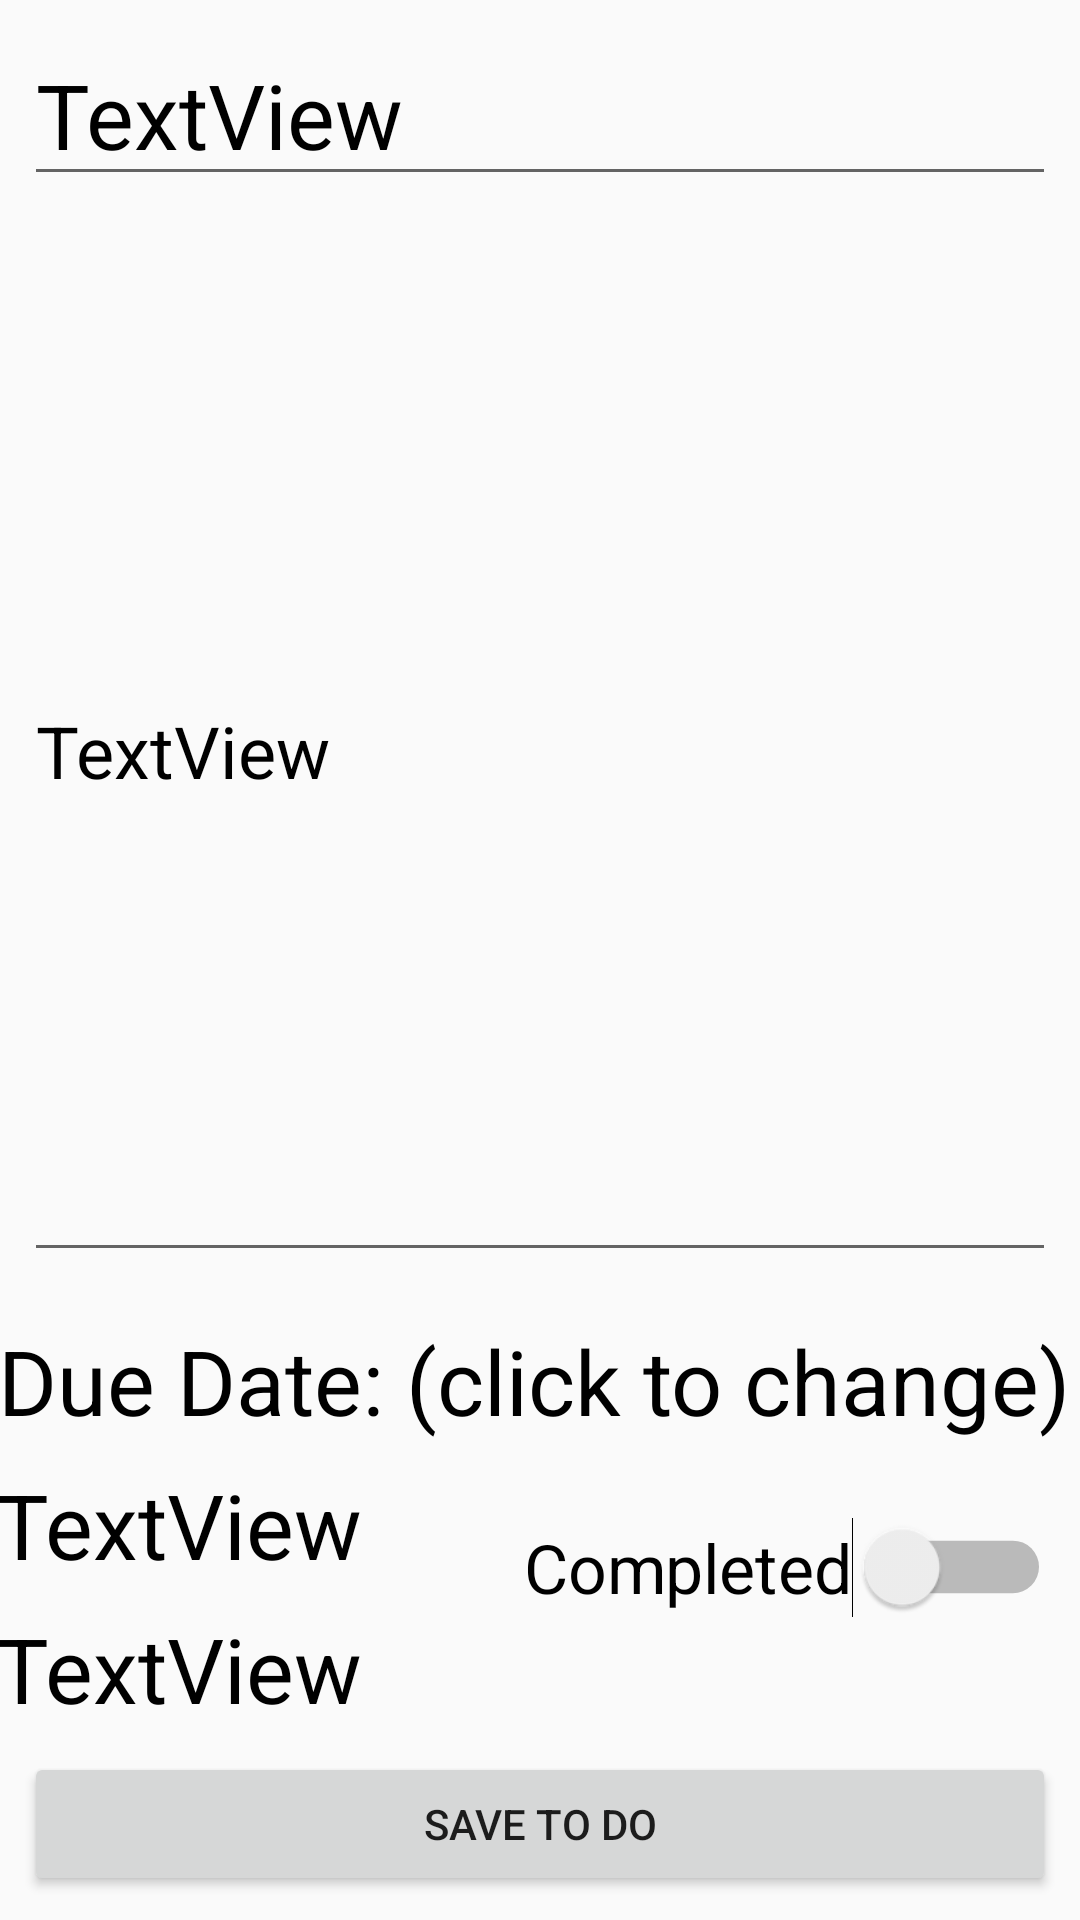

This screen was rendered from an Android layout file. Write that file and the resources it references.
<!-- AndroidManifest.xml: application theme AppTheme -->
<!-- res/layout/activity_add_edit_to_do_item.xml -->
<?xml version="1.0" encoding="utf-8"?>
<androidx.constraintlayout.widget.ConstraintLayout xmlns:android="http://schemas.android.com/apk/res/android"
    xmlns:app="http://schemas.android.com/apk/res-auto"
    xmlns:tools="http://schemas.android.com/tools"
    android:layout_width="match_parent"
    android:layout_height="match_parent"
    tools:context=".addedittodoitem.AddEditToDoItemActivity">


    <Button
        android:id="@+id/btnSaveToDoItem"
        android:layout_width="0dp"
        android:layout_height="wrap_content"
        android:layout_marginStart="8dp"
        android:layout_marginEnd="8dp"
        android:layout_marginBottom="8dp"
        android:text="@string/save_todo_button"
        app:layout_constraintBottom_toBottomOf="parent"
        app:layout_constraintEnd_toEndOf="parent"
        app:layout_constraintStart_toStartOf="parent" />

    <EditText
        android:id="@+id/etItemContent"
        android:layout_width="0dp"
        android:layout_height="0dp"
        android:layout_marginStart="8dp"
        android:layout_marginTop="8dp"
        android:layout_marginEnd="8dp"
        android:layout_marginBottom="160dp"
        android:text="TextView"
        android:textColor="@android:color/black"
        android:textSize="24sp"
        app:layout_constraintBottom_toTopOf="@+id/btnSaveToDoItem"
        app:layout_constraintEnd_toEndOf="parent"
        app:layout_constraintStart_toStartOf="parent"
        app:layout_constraintTop_toBottomOf="@+id/etItemTitle" />

    <EditText
        android:id="@+id/etItemTitle"
        android:layout_width="0dp"
        android:layout_height="wrap_content"
        android:layout_marginStart="8dp"
        android:layout_marginTop="8dp"
        android:layout_marginEnd="8dp"
        android:autofillHints=""
        android:text="TextView"
        android:textColor="@android:color/black"
        android:textSize="30sp"
        app:layout_constraintEnd_toEndOf="parent"
        app:layout_constraintStart_toStartOf="parent"
        app:layout_constraintTop_toTopOf="parent" />

    <Switch
        android:id="@+id/completedSwitch"
        android:layout_width="wrap_content"
        android:layout_height="wrap_content"
        android:layout_marginStart="280dp"
        android:layout_marginTop="17dp"
        android:layout_marginEnd="32dp"
        android:layout_marginBottom="19dp"
        android:scaleX="1.25"
        android:scaleY="1.25"
        android:text="@string/switch_label"
        android:textColor="@android:color/black"
        android:textSize="18sp"
        app:layout_constraintBottom_toTopOf="@+id/btnSaveToDoItem"
        app:layout_constraintEnd_toEndOf="parent"
        app:layout_constraintHorizontal_bias="0.941"
        app:layout_constraintStart_toStartOf="parent"
        app:layout_constraintTop_toBottomOf="@+id/etItemContent"
        app:layout_constraintVertical_bias="0.701" />

    <TextView
        android:id="@+id/dueDateLabel"
        android:layout_width="wrap_content"
        android:layout_height="40dp"
        android:layout_marginStart="32dp"
        android:layout_marginTop="16dp"
        android:layout_marginEnd="40dp"
        android:text="@string/due_date_label"
        android:textColor="@android:color/black"
        android:textSize="30sp"
        app:layout_constraintEnd_toEndOf="parent"
        app:layout_constraintHorizontal_bias="0.476"
        app:layout_constraintStart_toStartOf="parent"
        app:layout_constraintTop_toBottomOf="@+id/etItemContent" />

    <TextView
        android:id="@+id/dueDate"
        android:layout_width="200dp"
        android:layout_height="40dp"
        android:layout_marginStart="32dp"
        android:layout_marginTop="64dp"
        android:layout_marginEnd="200dp"
        android:text="TextView"
        android:textColor="@android:color/black"
        android:textSize="30sp"
        app:layout_constraintEnd_toEndOf="parent"
        app:layout_constraintHorizontal_bias="0.476"
        app:layout_constraintStart_toStartOf="parent"
        app:layout_constraintTop_toBottomOf="@+id/etItemContent" />

    <TextView
        android:id="@+id/dueTime"
        android:layout_width="200dp"
        android:layout_height="40dp"
        android:layout_marginStart="32dp"
        android:layout_marginTop="112dp"
        android:layout_marginEnd="200dp"
        android:text="TextView"
        android:textColor="@android:color/black"
        android:textSize="30sp"
        app:layout_constraintEnd_toEndOf="parent"
        app:layout_constraintHorizontal_bias="0.476"
        app:layout_constraintStart_toStartOf="parent"
        app:layout_constraintTop_toBottomOf="@+id/etItemContent" />

</androidx.constraintlayout.widget.ConstraintLayout>
<!-- resources referenced by this layout -->
<resources>
  <string name="due_date_label">Due Date: (click to change)</string>
  <string name="save_todo_button">Save To Do</string>
  <string name="switch_label">Completed</string>
  <style name="AppTheme" parent="Theme.AppCompat.Light.NoActionBar">
          
          <item name="colorPrimary">@color/colorPrimary</item>
          <item name="colorPrimaryDark">@color/colorPrimaryDark</item>
          <item name="colorAccent">@color/colorAccent</item>
      </style>
  <color name="colorPrimary">#44B5B5</color>
  <color name="colorPrimaryDark">#515151</color>
  <color name="colorAccent">#03DAC5</color>
</resources>
